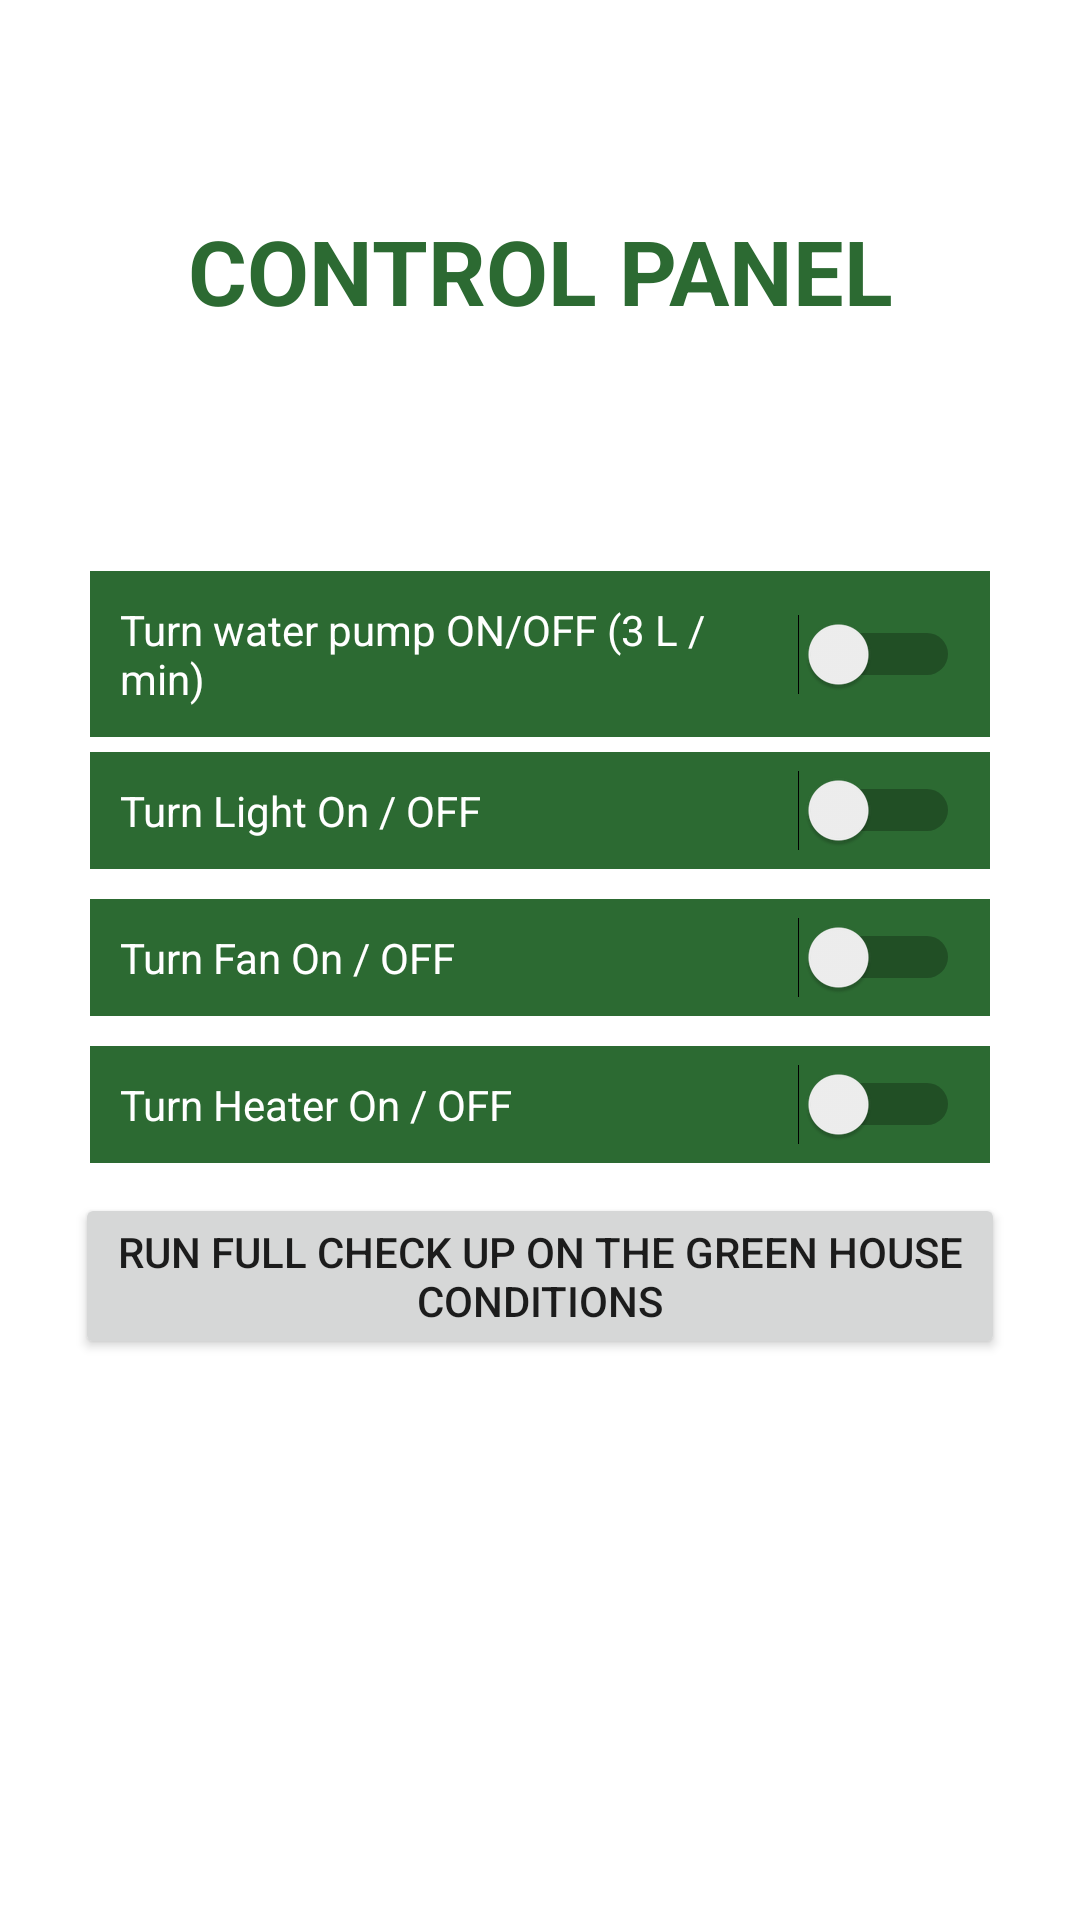

Here is an Android app screen rendered from its layout file. Give the layout XML and the strings, colors and styles it references.
<!-- AndroidManifest.xml: application theme Theme.SmartGreenHouse -->
<!-- res/layout/activity_control_panel.xml -->
<?xml version="1.0" encoding="utf-8"?>
<LinearLayout xmlns:android="http://schemas.android.com/apk/res/android"
    xmlns:tools="http://schemas.android.com/tools"
    android:layout_width="match_parent"
    android:layout_height="match_parent"
    android:background="@drawable/backgroundd"
    android:backgroundTint="#80FFFFFF"
    android:backgroundTintMode="src_over"
    android:orientation="vertical"
    android:padding="20dp"
    tools:context=".ControlPanel">

    <TextView
        android:layout_width="match_parent"
        android:layout_height="wrap_content"
        android:layout_gravity="center"
        android:layout_marginTop="50dp"
        android:gravity="center"
        android:text="CONTROL PANEL"
        android:textColor="#2C6A32"
        android:textSize="30dp"
        android:textStyle="bold" />

    <Switch
        android:id="@+id/btnOpenWaterPump"
        android:layout_width="300dp"
        android:layout_height="wrap_content"
        android:layout_gravity="center"
        android:layout_marginTop="80sp"
        android:background="#2C6A32"
        android:padding="10dp"
        android:text="@string/open_water_pump_for_30_sec_1_l"
        android:textColor="@color/white"
        tools:ignore="UseSwitchCompatOrMaterialXml" />

    <Switch
        android:id="@+id/btnTurnLight"
        android:layout_width="300dp"
        android:layout_height="wrap_content"
        android:layout_gravity="center"
        android:layout_margin="5sp"
        android:background="#2C6A32"
        android:padding="10dp"
        android:text="@string/turn_light_on_off"

        android:textColor="@color/white"
        tools:ignore="UseSwitchCompatOrMaterialXml" />

    <Switch
        android:id="@+id/btnTurnFan"
        android:layout_width="300dp"
        android:layout_height="wrap_content"
        android:layout_gravity="center"
        android:layout_margin="5sp"
        android:background="#2C6A32"
        android:padding="10dp"
        android:text="@string/turn_fan_on_off"
        android:textColor="@color/white"
        tools:ignore="UseSwitchCompatOrMaterialXml" />

    <Switch
        android:id="@+id/btnTurnHeater"
        android:layout_width="300dp"
        android:layout_height="wrap_content"
        android:layout_gravity="center"
        android:layout_margin="5sp"
        android:background="#2C6A32"
        android:padding="10dp"
        android:text="@string/turn_heater_on_off"
        android:textColor="@color/white"
        tools:ignore="UseSwitchCompatOrMaterialXml" />



    <Button
        android:id="@+id/btnRunFullCheck"
        android:layout_width="match_parent"
        android:layout_height="wrap_content"
        android:layout_gravity="center"
        android:layout_margin="5sp"
        android:padding="10dp"
        android:text="@string/run_full_check_up_on_the_green_house_conditions" />
</LinearLayout>
<!-- resources referenced by this layout -->
<resources>
  <string name="open_water_pump_for_30_sec_1_l">Turn water pump ON/OFF (3 L / min)</string>
  <string name="run_full_check_up_on_the_green_house_conditions">Run FUll Check up On the green house conditions</string>
  <string name="turn_fan_on_off">Turn Fan On / OFF</string>
  <string name="turn_heater_on_off">Turn Heater On / OFF</string>
  <string name="turn_light_on_off">Turn Light On / OFF</string>
  <style name="Theme.SmartGreenHouse" parent="Theme.MaterialComponents.DayNight.NoActionBar">
          
          <item name="colorPrimary">#2C6A32</item>
          <item name="colorPrimaryVariant">#244E1C</item>
          <item name="colorOnPrimary">@color/white</item>
          
          <item name="colorSecondary">@color/white</item>
          <item name="colorSecondaryVariant">@color/white</item>
          <item name="colorOnSecondary">#000000</item>
          
          <item name="android:statusBarColor" tools:targetApi="l">?attr/colorPrimaryVariant</item>
          
      </style>
  <!-- not gathered from this repository: default colours our renderer supplied (Android Studio template values) -->
  <color name="white">#FFFFFFFF</color>
</resources>
